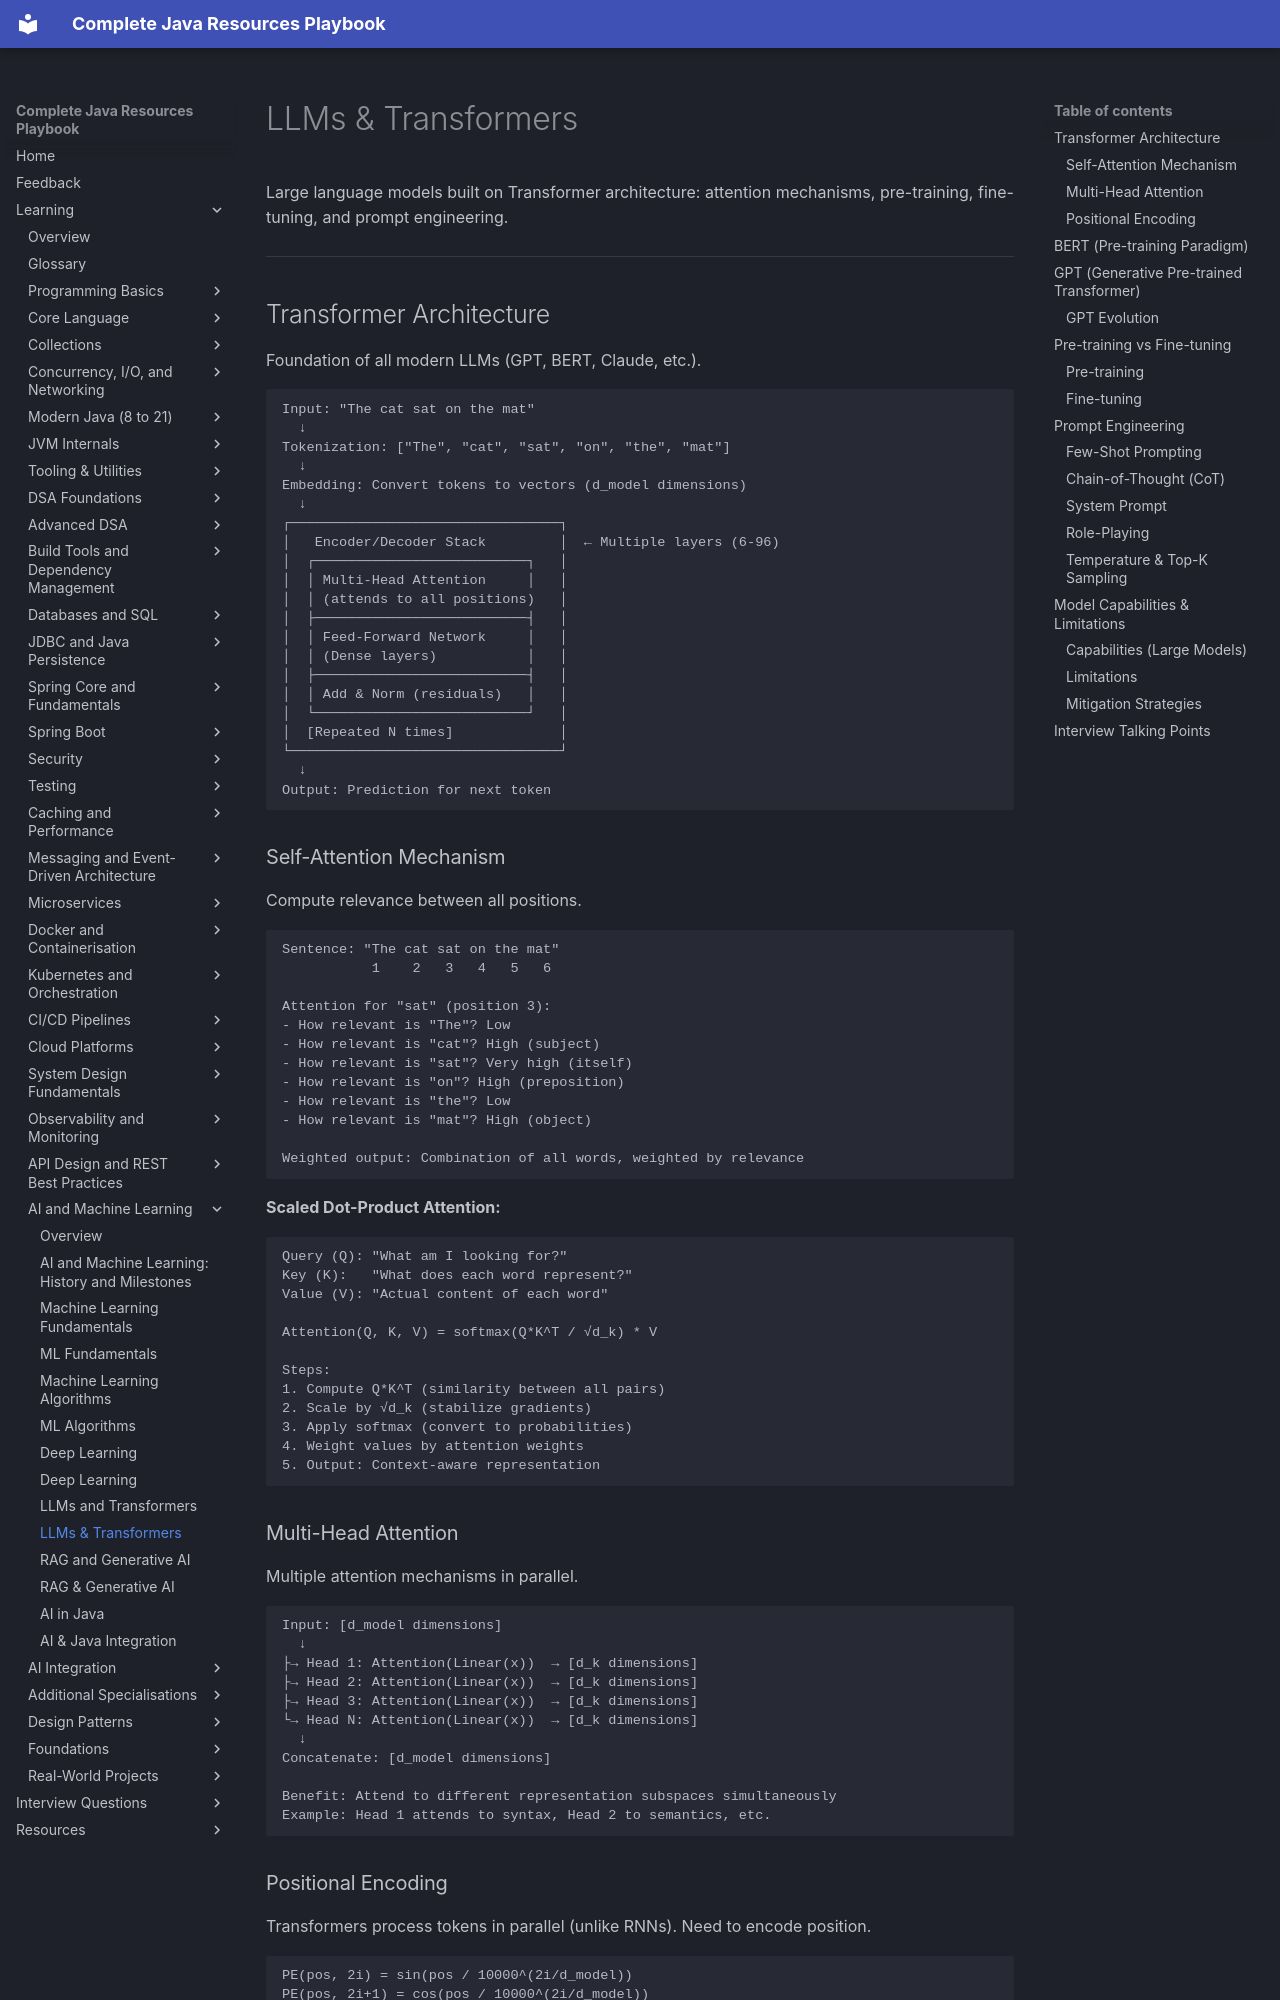

repository: AthiraMohan14/Complete-Java-Resource-PlayBook · page: learning/ai-machine-learning/llms-transformers/index.html · generator: mkdocs

# LLMs & Transformers

Large language models built on Transformer architecture: attention mechanisms, pre-training, fine-tuning, and prompt engineering.

---

## Transformer Architecture

Foundation of all modern LLMs (GPT, BERT, Claude, etc.).

```
Input: "The cat sat on the mat"
  ↓
Tokenization: ["The", "cat", "sat", "on", "the", "mat"]
  ↓
Embedding: Convert tokens to vectors (d_model dimensions)
  ↓
┌─────────────────────────────────┐
│   Encoder/Decoder Stack         │  ← Multiple layers (6-96)
│  ┌──────────────────────────┐   │
│  │ Multi-Head Attention     │   │
│  │ (attends to all positions)   │
│  ├──────────────────────────┤   │
│  │ Feed-Forward Network     │   │
│  │ (Dense layers)           │   │
│  ├──────────────────────────┤   │
│  │ Add & Norm (residuals)   │   │
│  └──────────────────────────┘   │
│  [Repeated N times]             │
└─────────────────────────────────┘
  ↓
Output: Prediction for next token
```

### Self-Attention Mechanism

Compute relevance between all positions.

```
Sentence: "The cat sat on the mat"
           1    2   3   4   5   6

Attention for "sat" (position 3):
- How relevant is "The"? Low
- How relevant is "cat"? High (subject)
- How relevant is "sat"? Very high (itself)
- How relevant is "on"? High (preposition)
- How relevant is "the"? Low
- How relevant is "mat"? High (object)

Weighted output: Combination of all words, weighted by relevance
```

**Scaled Dot-Product Attention:**
```
Query (Q): "What am I looking for?"
Key (K):   "What does each word represent?"
Value (V): "Actual content of each word"

Attention(Q, K, V) = softmax(Q*K^T / √d_k) * V

Steps:
1. Compute Q*K^T (similarity between all pairs)
2. Scale by √d_k (stabilize gradients)
3. Apply softmax (convert to probabilities)
4. Weight values by attention weights
5. Output: Context-aware representation
```

### Multi-Head Attention

Multiple attention mechanisms in parallel.

```
Input: [d_model dimensions]
  ↓
├→ Head 1: Attention(Linear(x))  → [d_k dimensions]
├→ Head 2: Attention(Linear(x))  → [d_k dimensions]
├→ Head 3: Attention(Linear(x))  → [d_k dimensions]
└→ Head N: Attention(Linear(x))  → [d_k dimensions]
  ↓
Concatenate: [d_model dimensions]

Benefit: Attend to different representation subspaces simultaneously
Example: Head 1 attends to syntax, Head 2 to semantics, etc.
```
